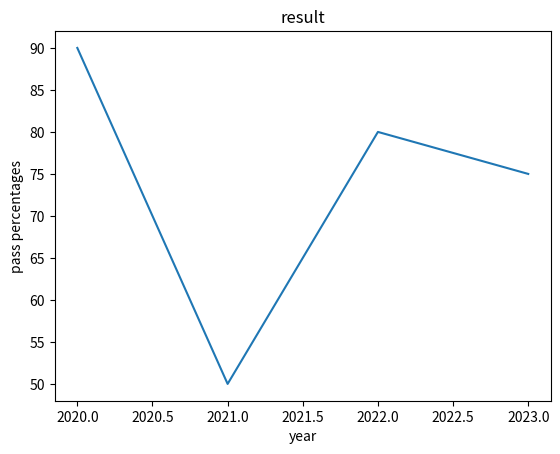

Write the Python code that produced this figure.
#import matplotlib.pyplot as plt
from matplotlib import pyplot as plt
import numpy as np

x=np.array([2020,2021,2022,2023])
y=np.array([90,50,80,75])
plt.plot(x,y)
plt.xlabel("year")
plt.ylabel("pass percentages")
plt.title("result")
plt.show()
